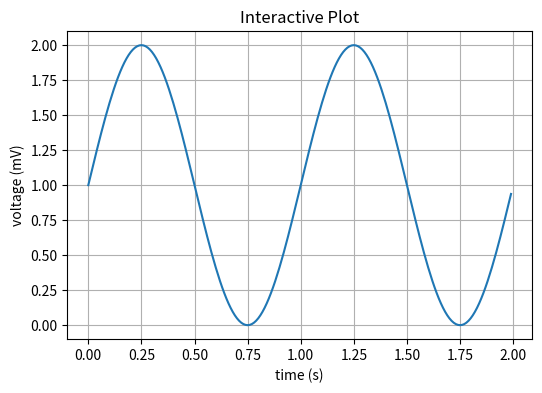

Write Python code to recreate this figure.
import numpy as np
import matplotlib.pyplot as plt

# Data for plotting
t = np.arange(0.0, 2.0, 0.01)
s = 1 + np.sin(2 * np.pi * t)

fig, ax = plt.subplots(figsize=(6,4))
ax.plot(t, s)

ax.set(xlabel='time (s)', ylabel='voltage (mV)',
       title='Interactive Plot')
ax.grid('on')
